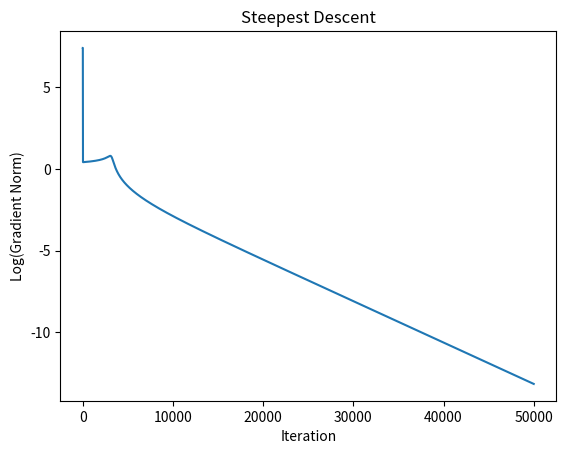
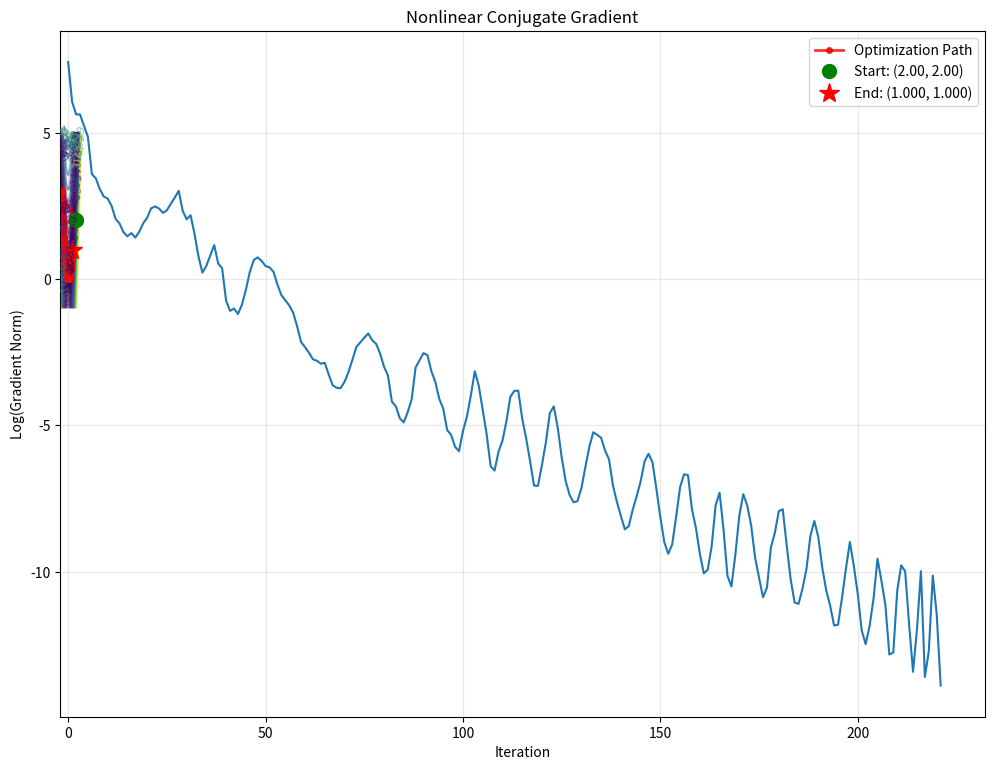
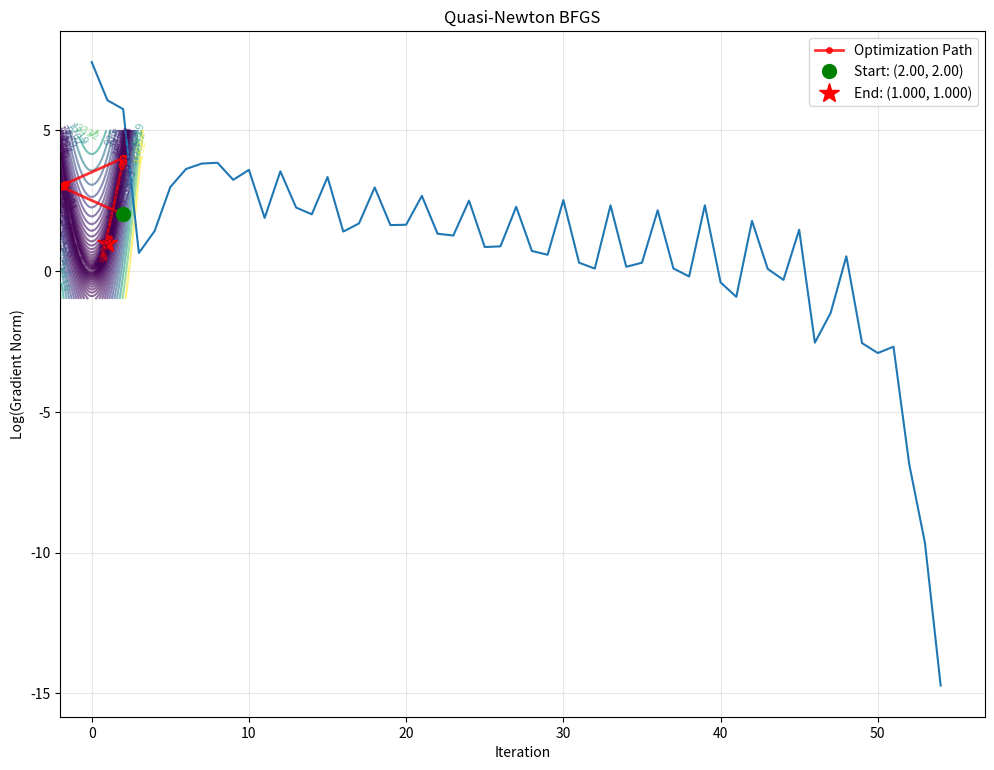
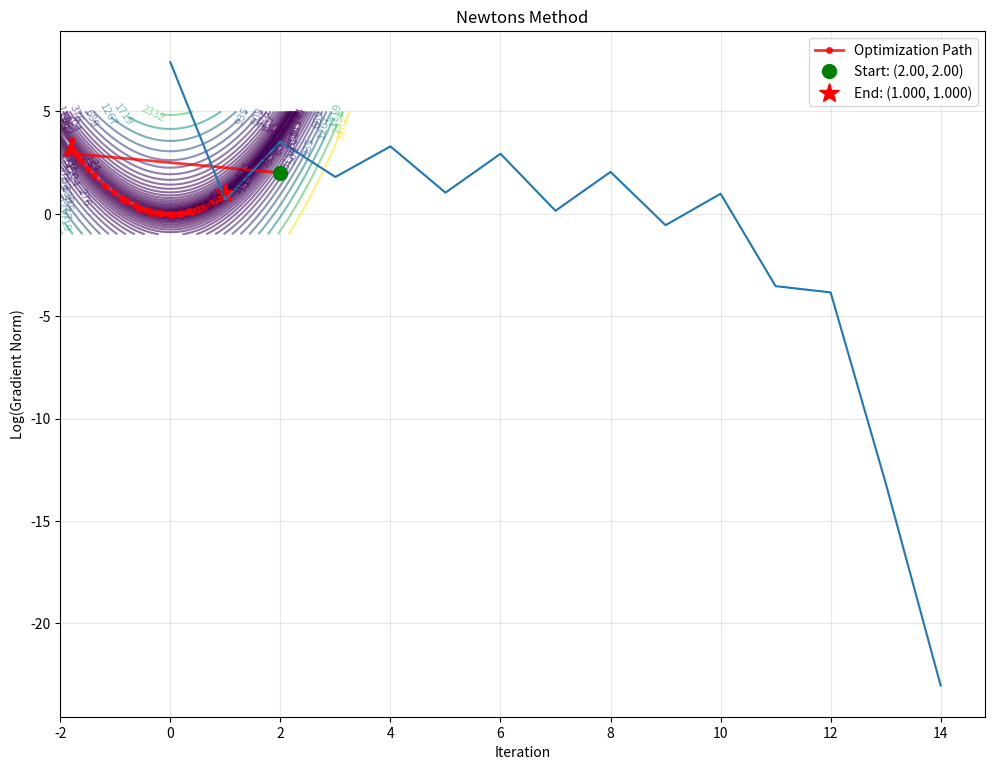
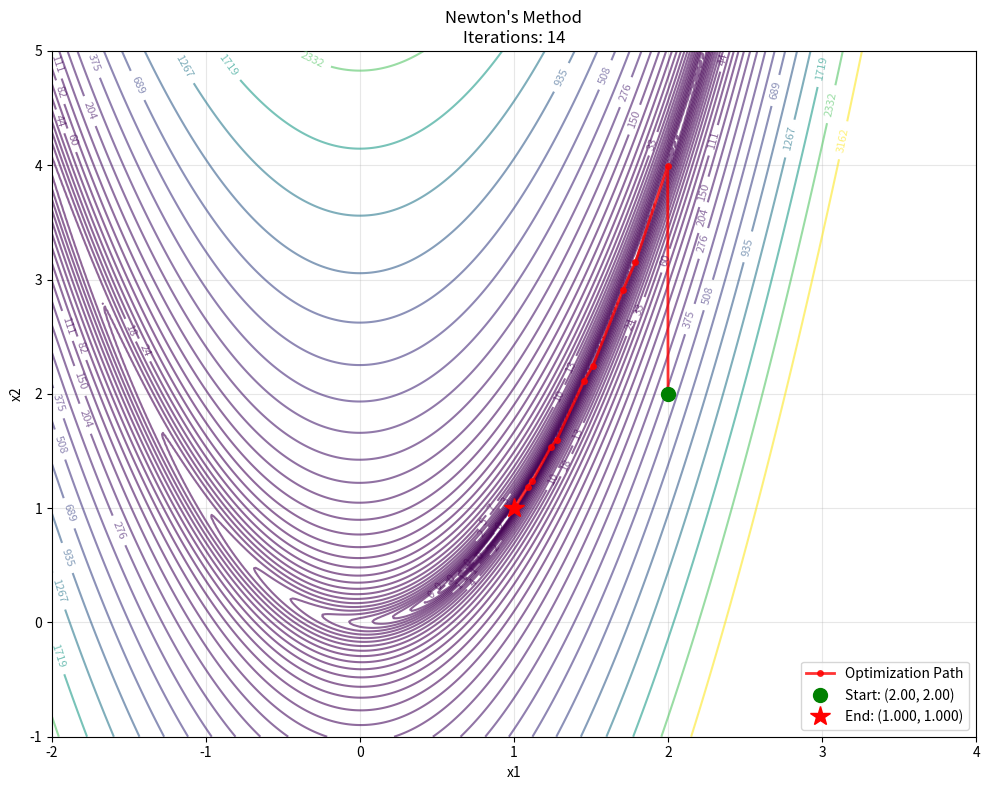

The matplotlib source for these figures, in order:
#%%
#imports
import numpy as np
import matplotlib.pyplot as plt
import scipy.optimize


#minimize the rosenbrock function
#1 steepest descent
#2 nonlinear conjugate gradient
#3 quasi newton
#4 newtons method
#Use backtracking linesearch for all methods

def rosenbrock(x):
    return (1-x[0])**2 + 100*(x[1]-x[0]**2)**2

grad_rosenbrock = lambda x: np.array([-2*(1-x[0]) - 400*(x[1]-x[0]**2)*x[0], 200*(x[1]-x[0]**2)])

hess_rosenbrock = lambda x: np.array([[2-400*(x[1]-x[0]**2) + 800*x[0]**2, -400*x[0]],
                                         [-400*x[0],                        200]])

def alpha_backtracking(func, grad_func, pk, xk, alpha=1.0, c=1e-4, rho=0.8, max_iter=100, alpha_min=1e-6):
    i = 0
    gk = grad_func(xk)
    if gk.T @ pk >= 0:
        pk = -gk  # ensure descent direction

    while func(xk + alpha * pk) > func(xk) + c * alpha * gk.T @ pk and alpha > alpha_min:
        alpha *= rho
        i += 1
        if i > max_iter:
            print(f"Alpha backtracking did not converge in {max_iter} iterations at {xk}")
            return alpha
    return alpha




def steepest_descent(x0,func,grad_func,tol=1e-6,max_iter=50000, alpha=1.0, c=10e-4, rho=0.8):
    xk = x0
    grad_history = [np.linalg.norm(grad_func(xk))]
    path_history = [xk.copy()]
    for i in range(max_iter):
        if i % 1000 == 0 and i > 0:
            print(f"Iteration {i}: xk = {xk}, grad norm = {np.linalg.norm(grad_func(xk))}")
        pk = -grad_func(xk)
        grad_history.append(np.linalg.norm(grad_func(xk)))
        alpha = alpha_backtracking(func,grad_func,pk,xk,alpha=alpha,c=c,rho=rho,max_iter=1000)
        xk = xk + alpha*pk
        path_history.append(xk.copy())
        if np.linalg.norm(grad_func(xk)) < tol:
            print(f"Steepest descent converged in {i} iterations at {xk}")
            return xk,i,grad_history,path_history
    print(f"Steepest descent did not converge in {max_iter} iterations at {xk}")
    return xk,i,grad_history,path_history


def nonlin_conj_grad(x0, func, grad_func, tol=1e-6, max_iter=30000):
    xk = x0
    pk = -grad_func(xk)
    grad_history = [np.linalg.norm(grad_func(xk))]
    path_history = [xk.copy()]
    for i in range(max_iter):
        if i % 1000 == 0 and i > 0:
            print(f"Iteration {i}: xk = {xk}, grad norm = {np.linalg.norm(grad_func(xk))}")
        gk = grad_func(xk)
        alpha = alpha_backtracking(func,grad_func,pk,xk)
        xk = xk + alpha*pk
        path_history.append(xk.copy())
        gk1 = grad_func(xk)
        bk = (gk1.T@gk1)/(gk.T@gk)
        pk = -gk1 + bk*pk
        grad_history.append(np.linalg.norm(grad_func(xk)))
        if np.linalg.norm(grad_func(xk)) < tol:
            print(f"Nonlinear conjugate gradient converged in {i} iterations at {xk}")
            return xk,i,grad_history,path_history
    print(f"Nonlinear conjugate gradient did not converge in {max_iter} iterations at {xk}")
    return xk,i,grad_history,path_history


def quasi_newton_bfgs(x0, func, grad_func, tol=1e-6, max_iter=3000, alpha=1.0, c=1e-4, rho=0.8):
    #H represents inverse of the Hessian
    xk = x0
    gk = grad_func(xk)
    Hk = np.eye(2)
    grad_history = [np.linalg.norm(gk)]
    path_history = [xk.copy()]
    for i in range(max_iter):
        if i % 1000 == 0 and i > 0:
            print(f"Iteration {i}: xk = {xk}, grad norm = {np.linalg.norm(gk)}")
        pk = -Hk@gk
        alpha = alpha_backtracking(func,grad_func,pk,xk)
        #alpha = 0.05
        xk = xk + alpha*pk
        path_history.append(xk.copy())
        gk1 = grad_func(xk)
        del_gk = gk1 - gk
        del_xk = alpha*pk
        
        # Check curvature condition: s_k^T y_k > 0
        # Only update H if this condition is satisfied
        sk_yk = del_xk.T @ del_gk
        if sk_yk > 1e-10:  # Add small threshold to avoid numerical issues
            # BFGS update
            rho = 1.0 / sk_yk
            Vk = np.eye(len(xk)) - rho * np.outer(del_xk, del_gk)
            Hk = Vk @ Hk @ Vk.T + rho * np.outer(del_xk, del_xk)
        
        gk=gk1
        grad_history.append(np.linalg.norm(grad_func(xk)))
        if np.linalg.norm(grad_func(xk)) < tol:
            print(f"Quasi-Newton BFGS converged in {i} iterations at {xk}")
            return xk,i,grad_history,path_history
    print(f"Quasi-Newton BFGS did not converge in {max_iter} iterations at {xk}")
    return xk,i,grad_history,path_history


def newtons_method(x0, func, grad_func, hess_func, tol=1e-6, max_iter=30000):
    xk =x0
    gk = grad_func(xk)
    grad_history = [np.linalg.norm(gk)]
    path_history = [xk.copy()]
    for i in range(max_iter):
        if i % 1000 == 0 and i > 0:
            print(f"Iteration {i}: xk = {xk}, grad norm = {np.linalg.norm(gk)}")
        pk = -np.linalg.inv(hess_func(xk))@gk
        alpha = alpha_backtracking(func,grad_func,pk,xk)
        xk = xk + alpha*pk
        path_history.append(xk.copy())
        gk = grad_func(xk)
        grad_history.append(np.linalg.norm(grad_func(xk)))
        if np.linalg.norm(grad_func(xk)) < tol:
            print(f"Newtons method converged in {i} iterations at {xk}")
            return xk,i,grad_history,path_history
    print(f"Newtons method did not converge in {max_iter} iterations at {xk}")
    return xk,i,grad_history,path_history

def plot_contour_with_path(func, path_history, title, x_range=(-2, 4), y_range=(-1, 5)):
    """Plot contour of function with optimization path overlaid"""
    # Create grid
    x = np.linspace(x_range[0], x_range[1], 400)
    y = np.linspace(y_range[0], y_range[1], 400)
    X, Y = np.meshgrid(x, y)
    Z = np.zeros_like(X)
    
    # Evaluate function on grid
    for i in range(X.shape[0]):
        for j in range(X.shape[1]):
            Z[i, j] = func(np.array([X[i, j], Y[i, j]]))
    
    # Create plot
    fig, ax = plt.subplots(figsize=(10, 8))
    
    # Plot contours (log scale for Rosenbrock function)
    levels = np.logspace(-1, 3.5, 35)
    contour = ax.contour(X, Y, Z, levels=levels, cmap='viridis', alpha=0.6)
    ax.clabel(contour, inline=True, fontsize=8)
    
    # Plot optimization path
    path_array = np.array(path_history)
    ax.plot(path_array[:, 0], path_array[:, 1], 'ro-', linewidth=2, 
            markersize=4, label='Optimization Path', alpha=0.8)
    ax.plot(path_array[0, 0], path_array[0, 1], 'go', markersize=10, 
            label=f'Start: ({path_array[0, 0]:.2f}, {path_array[0, 1]:.2f})')
    ax.plot(path_array[-1, 0], path_array[-1, 1], 'r*', markersize=15, 
            label=f'End: ({path_array[-1, 0]:.3f}, {path_array[-1, 1]:.3f})')
    
    
    ax.set_xlabel('x1')
    ax.set_ylabel('x2')
    ax.set_title(f'{title}\nIterations: {len(path_history)-1}')
    ax.legend()
    ax.grid(True, alpha=0.3)
    plt.tight_layout()
    plt.show()

if __name__ == "__main__":
    #%%
    #steepest descent
    x0 = np.array([2.0, 2.0])

    xk,i,grad_history,path_history = steepest_descent(x0,rosenbrock,grad_rosenbrock)

    #plot log(grad_history) vs iteration
    plt.plot(np.log(grad_history))
    plt.xlabel("Iteration")
    plt.ylabel("Log(Gradient Norm)")
    plt.title("Steepest Descent")
    plt.show()

    #plot contour with path
    plot_contour_with_path(rosenbrock, path_history, "Steepest Descent")

    #%%
    #nonlinear conjugate gradient
    x0 = np.array([2.0, 2.0])
    xk,i,grad_history,path_history = nonlin_conj_grad(x0,rosenbrock,grad_rosenbrock)

    #plot log(grad_history) vs iteration
    plt.plot(np.log(grad_history))
    plt.xlabel("Iteration")
    plt.ylabel("Log(Gradient Norm)")
    plt.title("Nonlinear Conjugate Gradient")
    plt.show()

    #plot contour with path
    plot_contour_with_path(rosenbrock, path_history, "Nonlinear Conjugate Gradient")

    #%%
    #quasi newton
    x0 = np.array([2.0, 2.0])
    xk,i,grad_history,path_history = quasi_newton_bfgs(x0,rosenbrock,grad_rosenbrock)

    #plot log(grad_history) vs iteration
    plt.plot(np.log(grad_history))
    plt.xlabel("Iteration")
    plt.ylabel("Log(Gradient Norm)")
    plt.title("Quasi-Newton BFGS")
    plt.show()

    #plot contour with path
    plot_contour_with_path(rosenbrock, path_history, "Quasi-Newton BFGS")

    #%%
    #newtons method
    x0 = np.array([2.0, 2.0])
    xk,i,grad_history,path_history = newtons_method(x0,rosenbrock,grad_rosenbrock,hess_rosenbrock)

    #plot log(grad_history) vs iteration
    plt.plot(np.log(grad_history))
    plt.xlabel("Iteration")
    plt.ylabel("Log(Gradient Norm)")
    plt.title("Newtons Method")
    plt.show()

    #plot contour with path
    plot_contour_with_path(rosenbrock, path_history, "Newton's Method")
